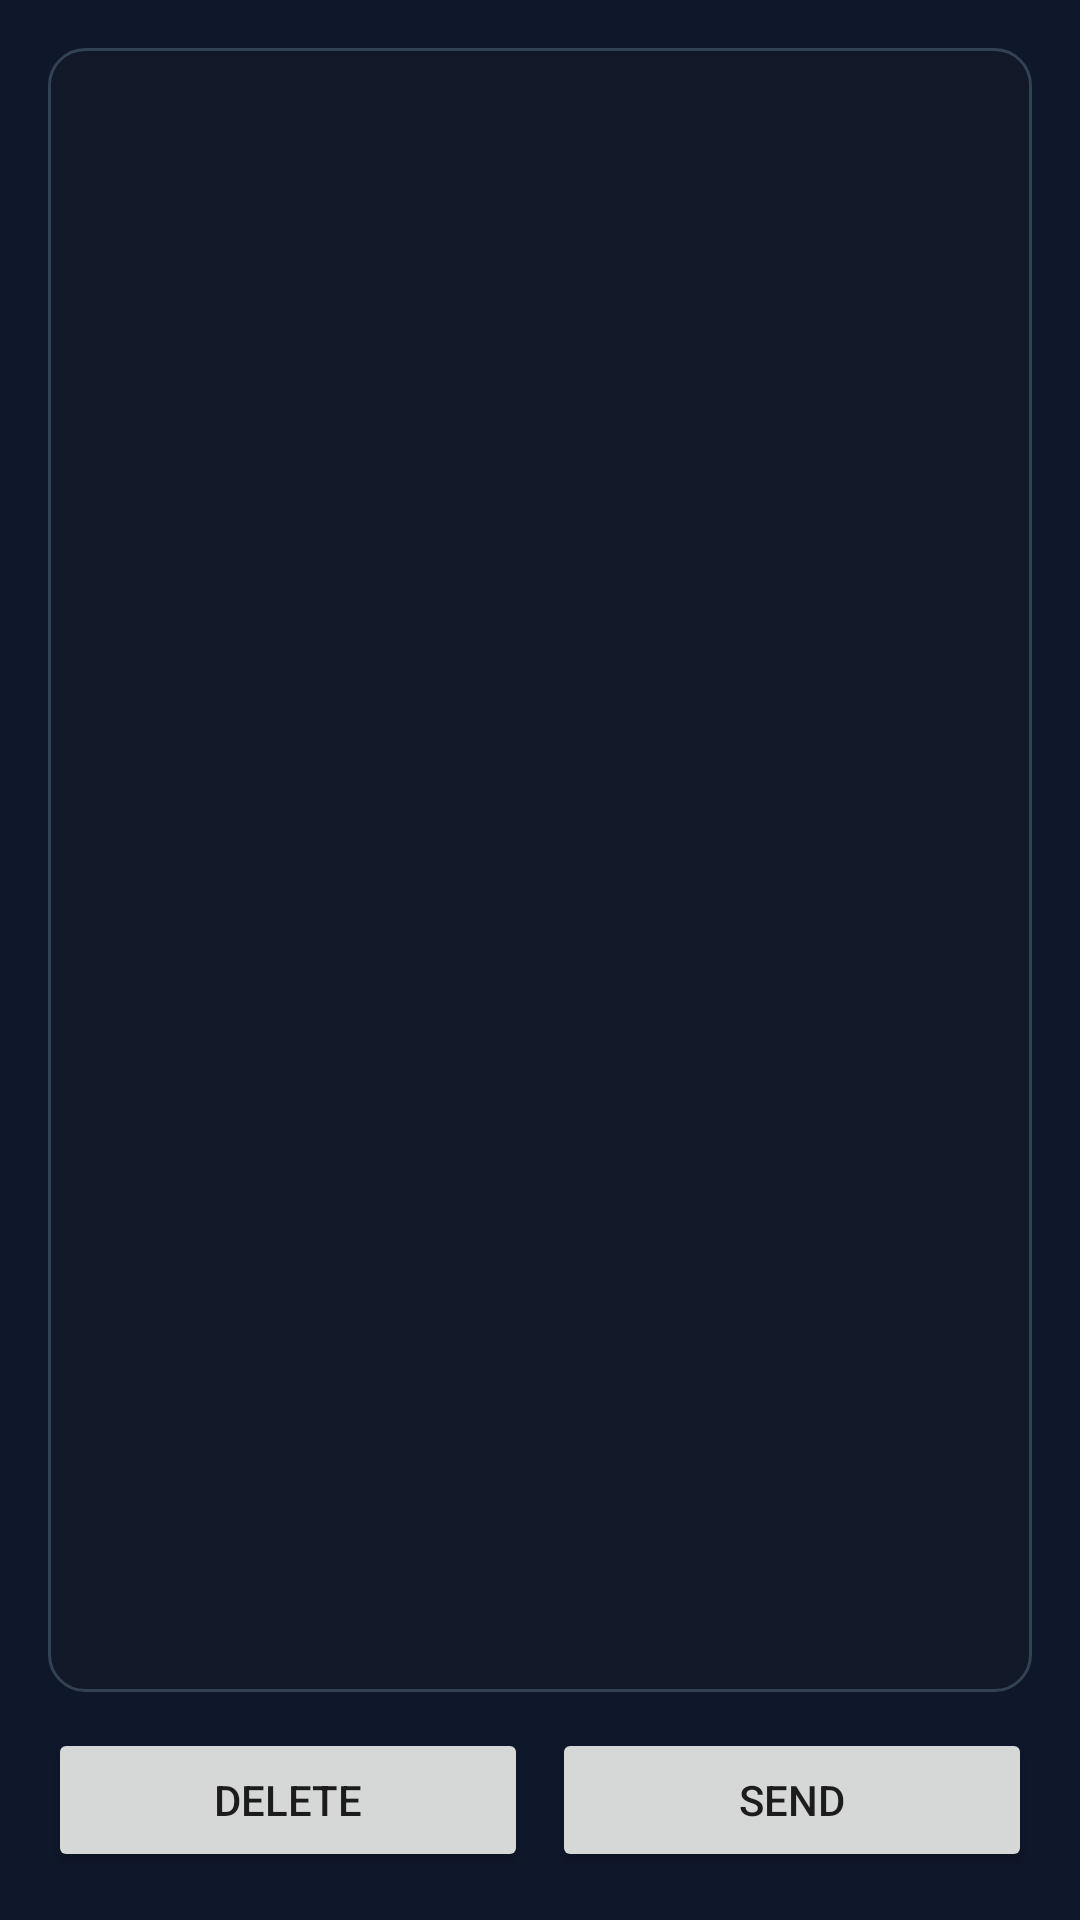

Reconstruct the res/layout file that produces this screen, plus the resources it refers to.
<!-- AndroidManifest.xml: activity theme Theme.DennikNotification -->
<!-- res/layout/activity_main.xml -->
<?xml version="1.0" encoding="utf-8"?>
<LinearLayout xmlns:android="http://schemas.android.com/apk/res/android"
    android:orientation="vertical"
    android:padding="16dp"
    android:layout_width="match_parent"
    android:layout_height="match_parent"
    android:background="#0f172a">

    
    <LinearLayout
        android:layout_width="match_parent"
        android:layout_height="0dp"
        android:layout_weight="1"
        android:background="@drawable/card_bg"
        android:padding="12dp">

        <ScrollView
            android:layout_width="match_parent"
            android:layout_height="match_parent">

            <TextView
                android:id="@+id/logText"
                android:layout_width="match_parent"
                android:layout_height="wrap_content"
                android:textColor="#e5e7eb"
                android:textSize="14sp"/>
        </ScrollView>

    </LinearLayout>

    
    <LinearLayout
        android:layout_width="match_parent"
        android:layout_height="wrap_content"
        android:orientation="horizontal"
        android:layout_marginTop="12dp">

        <Button
            android:id="@+id/btnDelete"
            android:layout_width="0dp"
            android:layout_weight="1"
            android:layout_height="wrap_content"
            android:text="Delete"/>

        <Button
            android:id="@+id/btnSend"
            android:layout_width="0dp"
            android:layout_weight="1"
            android:layout_height="wrap_content"
            android:layout_marginStart="8dp"
            android:text="Send"/>
    </LinearLayout>

</LinearLayout>
<!-- resources referenced by this layout -->
<resources>
  <!-- drawable card_bg (drawable) -->
  <?xml version="1.0" encoding="utf-8"?>
  <shape xmlns:android="http://schemas.android.com/apk/res/android">
  
      <solid android:color="#111827"/>
  
      <stroke
          android:width="1dp"
          android:color="#334155"/>
  
      <corners android:radius="12dp"/>
  
      <padding
          android:left="10dp"
          android:top="10dp"
          android:right="10dp"
          android:bottom="10dp"/>
  
  </shape>
  <style name="Theme.DennikNotification" parent="Theme.AppCompat.DayNight.NoActionBar" />
</resources>
